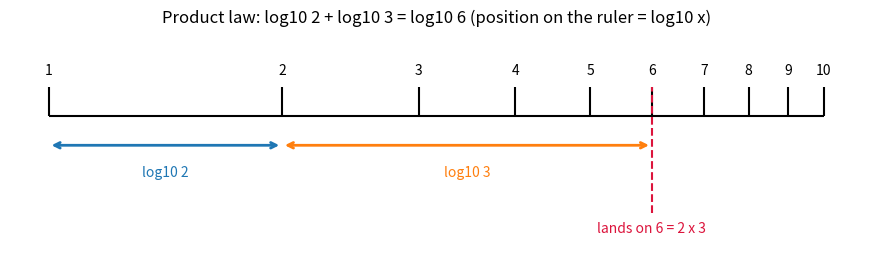
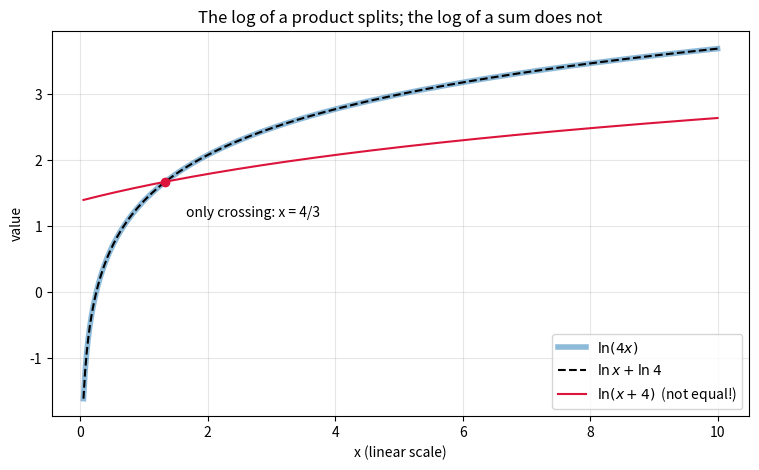
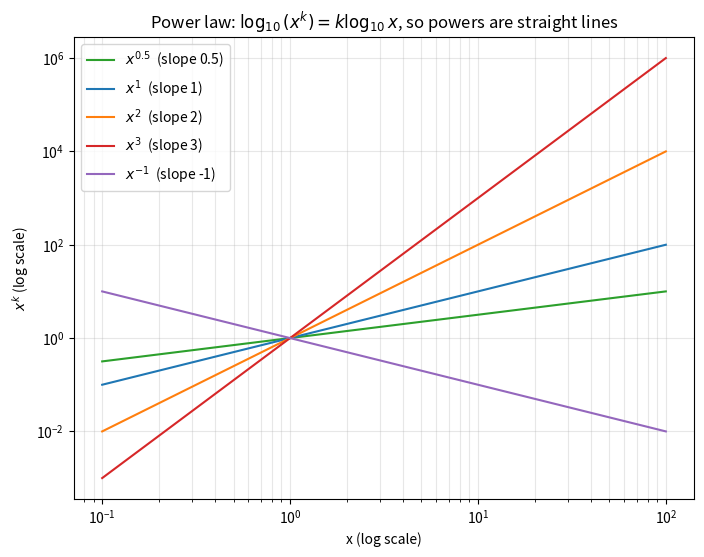

These charts were generated, in order, by the following Python code:
import math
import random

random.seed(1)
all_close = True
for _ in range(10_000):
    x = random.uniform(1e-6, 1e6)
    y = random.uniform(1e-6, 1e6)
    k = random.uniform(-10, 10)
    base = random.choice([2, math.e, 10, 1.07, 0.5])
    product_ok = math.isclose(math.log(x * y, base), math.log(x, base) + math.log(y, base), abs_tol=1e-9)
    quotient_ok = math.isclose(math.log(x / y, base), math.log(x, base) - math.log(y, base), abs_tol=1e-9)
    power_ok = math.isclose(math.log(x**k, base), k * math.log(x, base), rel_tol=1e-9, abs_tol=1e-9)
    all_close = all_close and product_ok and quotient_ok and power_ok

print("product, quotient and power laws hold on 10,000 random cases:", all_close)

import math

x, y = 1000.0, 10.0
log = math.log10
false_laws = [
    ("log(x + y)  vs log x + log y", log(x + y), log(x) + log(y)),
    ("log(x * y)  vs log x * log y", log(x * y), log(x) * log(y)),
    ("log(x / y)  vs log x / log y", log(x / y), log(x) / log(y)),
    ("log(x)**2   vs 2 log x      ", log(x) ** 2, 2 * log(x)),
    ("log(x - y)  vs log x - log y", log(x - y), log(x) - log(y)),
]
print(f"x = {x}, y = {y}, base 10")
for description, left, right in false_laws:
    print(f"{description}: {left:8.4f} vs {right:8.4f}  equal? {math.isclose(left, right)}")

# The only honest rewrite of a sum: factor out the bigger term
print()
print("log(x + y)              =", log(x + y))
print("log x + log(1 + y / x)  =", log(x) + log(1 + y / x))

import math

# (1) 2^1000 versus 3^630
log_two_power = 1000 * math.log10(2)
log_three_power = 630 * math.log10(3)
print(f"(1) log10(2^1000) = {log_two_power:.4f}, log10(3^630) = {log_three_power:.4f}")
print(f"    ratio 2^1000 / 3^630 ~ {10 ** (log_two_power - log_three_power):.4f}  (exact check: {2**1000 / 3**630:.4f})")

# (2) digits of C(100, 50) from a sum of logs
log_binomial = sum(math.log10(k) for k in range(51, 101)) - sum(math.log10(k) for k in range(1, 51))
print(f"(2) log10 C(100,50) = {log_binomial:.4f} -> {math.floor(log_binomial) + 1} digits, leading part {10 ** (log_binomial % 1):.4f}")
exact = math.comb(100, 50)
print(f"    exact: {exact}  ({len(str(exact))} digits)")

# (3) doubling time at 5 percent
years = math.log10(2) / math.log10(1.05)
print(f"(3) 1.05^n = 2  ->  n = {years:.4f} years;  check 1.05**n = {1.05**years:.12f}")

import sympy as sp

x_any, y_any = sp.symbols("x y")                    # no assumptions
x, y = sp.symbols("x y", positive=True)
a, b, c = sp.symbols("a b c", positive=True)

print("no assumptions:      ", sp.expand_log(sp.log(x_any * y_any)))
print("force=True:          ", sp.expand_log(sp.log(x_any * y_any), force=True))
print("positive symbols:    ", sp.expand_log(sp.log(x * y)))
print()

# Example 1 (base 2): sympy writes log_2 as log(.)/log(2)
expression = sp.log(8 * x**3 / sp.sqrt(y), 2)
expanded = sp.expand_log(expression)
print("Example 1 expanded:  ", sp.expand(expanded))
print("  equals 3 + 3 log2 x - log2(y)/2 ?",
      sp.simplify(expanded - (3 + 3 * sp.log(x, 2) - sp.log(y, 2) / 2)) == 0)

# Example 2: condense
condensed = sp.logcombine(2 * sp.log(a) + sp.log(b) / 3 - sp.log(c))
print("Example 2 condensed: ", condensed)

# The domain subtlety: log(x^2) for a real (possibly negative) x
x_real = sp.symbols("x", real=True)
print()
print("log(x**2), x real:   ", sp.expand_log(sp.log(x_real**2)))
print("with force=True:     ", sp.expand_log(sp.log(x_real**2), force=True), " <- wrong for x < 0")

import matplotlib.pyplot as plt
import numpy as np

fig, ax = plt.subplots(figsize=(11, 3))
ax.hlines(0, 0, 1, color="black")
for value in range(1, 11):
    position = np.log10(value)
    ax.vlines(position, 0, 0.12, color="black")
    ax.text(position, 0.17, str(value), ha="center", fontsize=10)

length_two = np.log10(2)
length_three = np.log10(3)
ax.annotate("", xy=(length_two, -0.12), xytext=(0, -0.12), arrowprops=dict(arrowstyle="<->", color="tab:blue", lw=2))
ax.text(length_two / 2, -0.25, "log10 2", ha="center", color="tab:blue")
ax.annotate("", xy=(length_two + length_three, -0.12), xytext=(length_two, -0.12),
            arrowprops=dict(arrowstyle="<->", color="tab:orange", lw=2))
ax.text(length_two + length_three / 2, -0.25, "log10 3", ha="center", color="tab:orange")
ax.vlines(np.log10(6), -0.4, 0.12, color="crimson", linestyle="--")
ax.text(np.log10(6), -0.48, "lands on 6 = 2 x 3", ha="center", color="crimson")

ax.set_xlim(-0.05, 1.05)
ax.set_ylim(-0.6, 0.35)
ax.axis("off")
ax.set_title("Product law: log10 2 + log10 3 = log10 6 (position on the ruler = log10 x)")
plt.show()

import matplotlib.pyplot as plt
import numpy as np

x_values = np.linspace(0.05, 10, 400)
y_fixed = 4.0

fig, ax = plt.subplots(figsize=(9, 5))
ax.plot(x_values, np.log(x_values * y_fixed), color="tab:blue", linewidth=4, alpha=0.5, label=r"$\ln(4x)$")
ax.plot(x_values, np.log(x_values) + np.log(y_fixed), "k--", label=r"$\ln x + \ln 4$")
ax.plot(x_values, np.log(x_values + y_fixed), color="crimson", label=r"$\ln(x + 4)$  (not equal!)")
ax.plot(4 / 3, np.log(16 / 3), "o", color="crimson")
ax.annotate("only crossing: x = 4/3", (4 / 3, np.log(16 / 3)), textcoords="offset points", xytext=(15, -25))
ax.set_xlabel("x (linear scale)")
ax.set_ylabel("value")
ax.grid(True, alpha=0.3)
ax.legend(loc="lower right")
ax.set_title("The log of a product splits; the log of a sum does not")
plt.show()

import matplotlib.pyplot as plt
import numpy as np

x_values = np.logspace(-1, 2, 200)
fig, ax = plt.subplots(figsize=(8, 6))
for exponent, colour in [(0.5, "tab:green"), (1, "tab:blue"), (2, "tab:orange"), (3, "tab:red"), (-1, "tab:purple")]:
    ax.plot(x_values, x_values**exponent, color=colour, label=f"$x^{{{exponent:g}}}$  (slope {exponent:g})")
ax.set_xscale("log")
ax.set_yscale("log")
ax.grid(True, which="both", alpha=0.3)
ax.set_xlabel("x (log scale)")
ax.set_ylabel(r"$x^k$ (log scale)")
ax.legend()
ax.set_title(r"Power law: $\log_{10}(x^k) = k \log_{10} x$, so powers are straight lines")
plt.show()

import math

import sympy as sp

print("Ex 3:", math.log(3, 12) + math.log(4, 12), math.log2(80) - math.log2(5), math.log(25 ** (1 / 3), 5))
print("Ex 4: digits of 6^100 =", len(str(6**100)), " digits of 12^50 =", len(str(12**50)),
      " log10 ratio =", round(100 * math.log10(6) - 50 * math.log10(12), 3))
print("Ex 5b: log10(11) =", math.log10(11), "  log10(10) + 1 =", math.log10(10) + 1)

n = sp.symbols("n")
triple_time = sp.solve(sp.Eq(sp.Rational(103, 100) ** n, 3), n)
print("Ex 6: sympy:", [sp.N(t, 6) for t in triple_time], "  power law:", round(math.log10(3) / math.log10(1.03), 4))

x = sp.symbols("x", real=True)
candidates = sp.solve(sp.Eq(x * (x - 3), 10), x)
valid = [c for c in candidates if c > 3]
print("Ex 8: candidates", candidates, "-> valid", valid,
      " check:", math.isclose(math.log10(5) + math.log10(5 - 3), 1))

log_factorial = sum(math.log10(k) for k in range(1, 1001))
print("Ex 9:", round(log_factorial, 4), "->", math.floor(log_factorial) + 1, "digits; exact",
      len(str(math.factorial(1000))), "; lgamma route", round(math.lgamma(1001) / math.log(10), 4))
